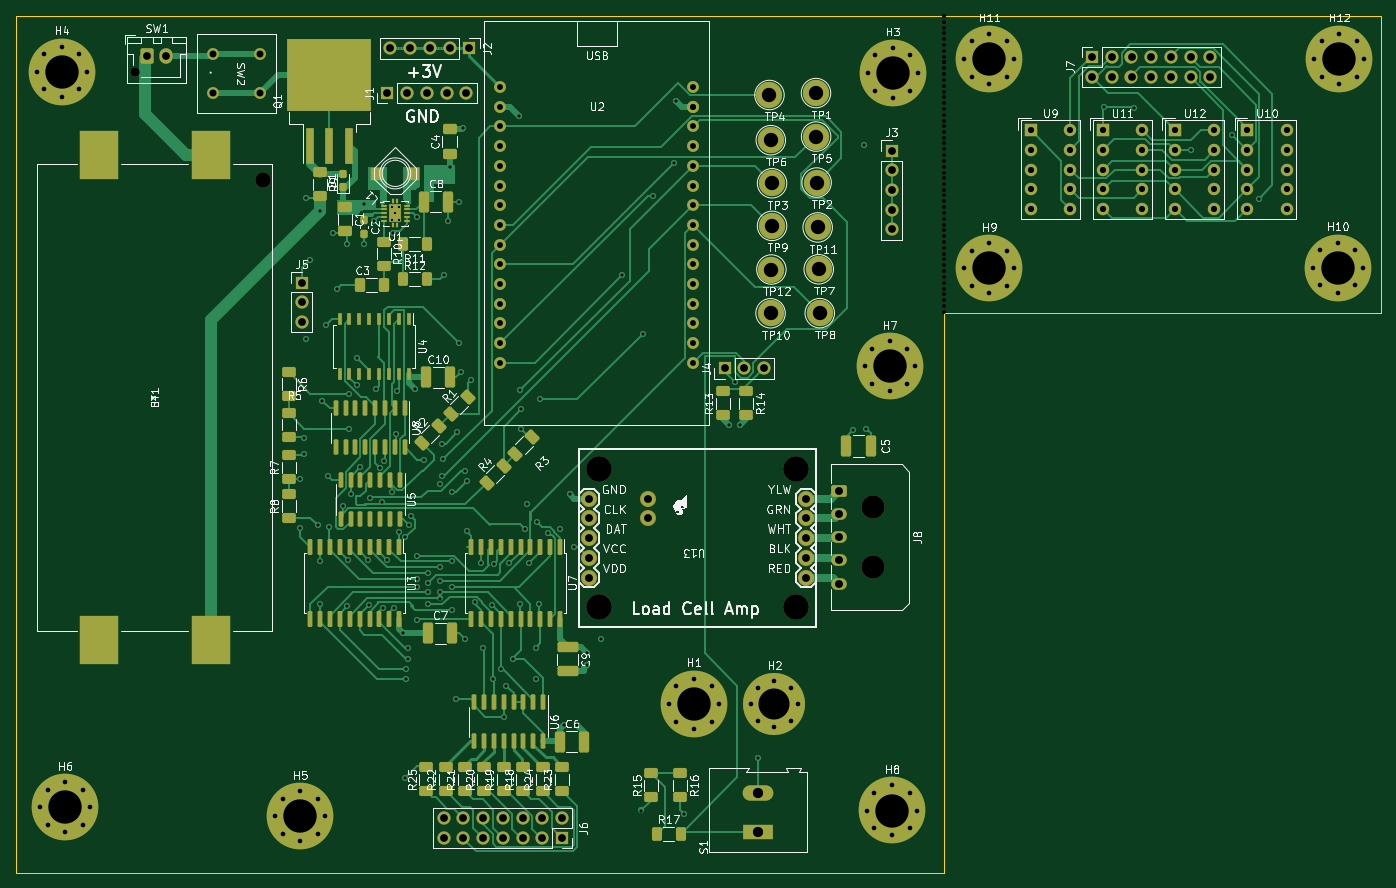
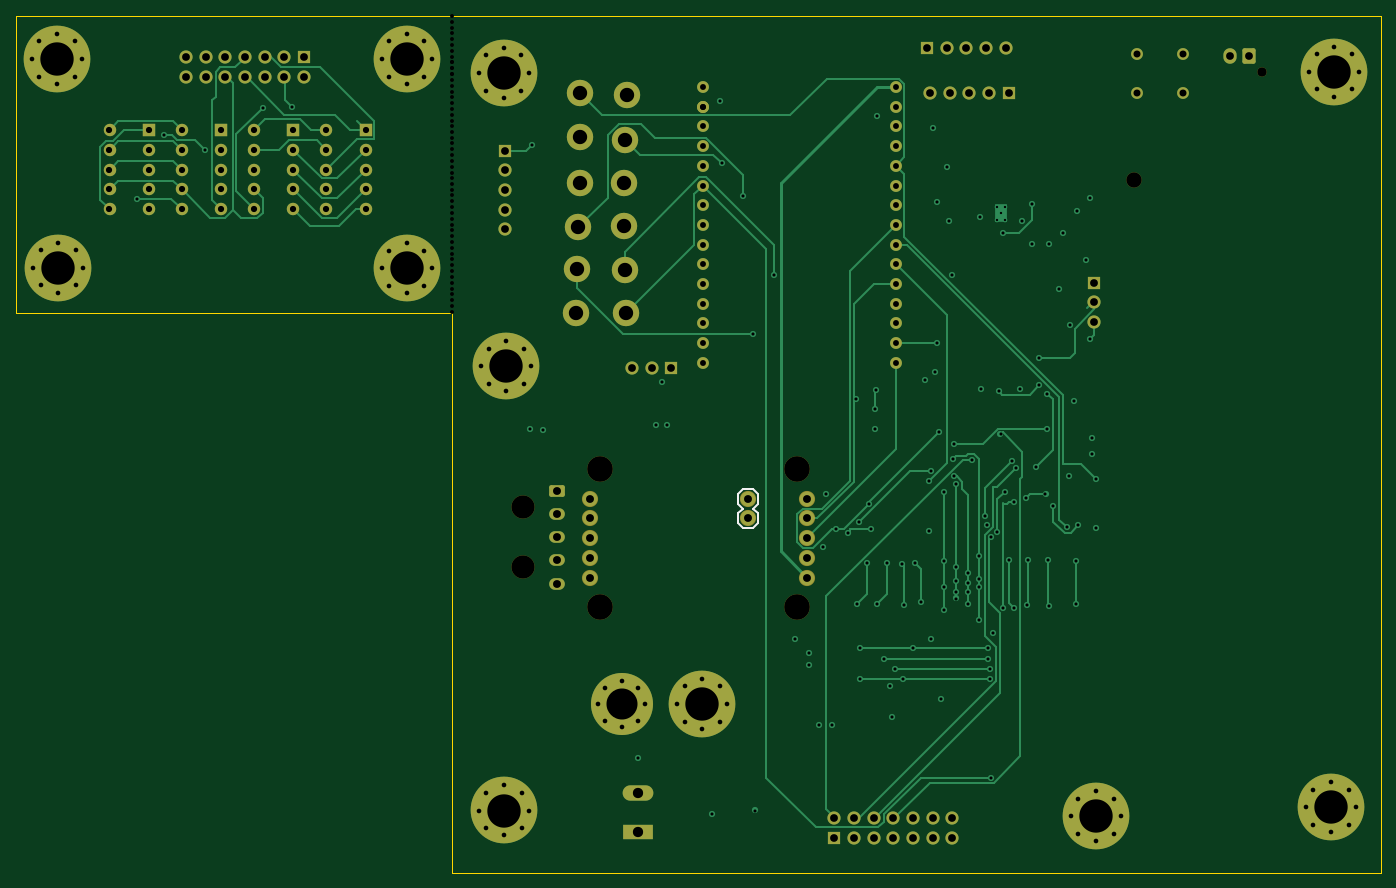
Circuit board: 12 layer files. Board 176.0 x 110.5 mm.
- bottom_copper: Salwa2-B_Cu.gbr (35853 bytes)
- bottom_mask: Salwa2-B_Mask.gbr (9665 bytes)
- paste: Salwa2-B_Paste.gbr (507 bytes)
- bottom_silk: Salwa2-B_Silkscreen.gbr (1278 bytes)
- outline: Salwa2-Edge_Cuts.gbr (837 bytes)
- top_copper: Salwa2-F_Cu.gbr (83673 bytes)
- top_mask: Salwa2-F_Mask.gbr (17430 bytes)
- paste: Salwa2-F_Paste.gbr (9037 bytes)
- top_silk: Salwa2-F_Silkscreen.gbr (98605 bytes)
- inner_copper: Salwa2-GND.gbr (500031 bytes)
- drill: Salwa2-NPTH.drl (1653 bytes)
- drill: Salwa2-PTH.drl (7646 bytes)

=== bottom_copper: Salwa2-B_Cu.gbr (35853 bytes, source omitted) ===
=== bottom_mask: Salwa2-B_Mask.gbr (9665 bytes, source omitted) ===
=== paste: Salwa2-B_Paste.gbr ===
%TF.GenerationSoftware,KiCad,Pcbnew,6.0.4-6f826c9f35~116~ubuntu20.04.1*%
%TF.CreationDate,2022-12-07T13:40:06+01:00*%
%TF.ProjectId,Salwa2,53616c77-6132-42e6-9b69-6361645f7063,rev?*%
%TF.SameCoordinates,Original*%
%TF.FileFunction,Paste,Bot*%
%TF.FilePolarity,Positive*%
%FSLAX46Y46*%
G04 Gerber Fmt 4.6, Leading zero omitted, Abs format (unit mm)*
G04 Created by KiCad (PCBNEW 6.0.4-6f826c9f35~116~ubuntu20.04.1) date 2022-12-07 13:40:06*
%MOMM*%
%LPD*%
G01*
G04 APERTURE LIST*
G04 APERTURE END LIST*
M02*

=== bottom_silk: Salwa2-B_Silkscreen.gbr ===
%TF.GenerationSoftware,KiCad,Pcbnew,6.0.4-6f826c9f35~116~ubuntu20.04.1*%
%TF.CreationDate,2022-12-07T13:40:06+01:00*%
%TF.ProjectId,Salwa2,53616c77-6132-42e6-9b69-6361645f7063,rev?*%
%TF.SameCoordinates,Original*%
%TF.FileFunction,Legend,Bot*%
%TF.FilePolarity,Positive*%
%FSLAX46Y46*%
G04 Gerber Fmt 4.6, Leading zero omitted, Abs format (unit mm)*
G04 Created by KiCad (PCBNEW 6.0.4-6f826c9f35~116~ubuntu20.04.1) date 2022-12-07 13:40:06*
%MOMM*%
%LPD*%
G01*
G04 APERTURE LIST*
%ADD10C,0.203200*%
G04 APERTURE END LIST*
D10*
%TO.C,U13*%
X151600000Y-101166199D02*
X151600000Y-102436199D01*
X154140000Y-102436199D02*
X154140000Y-101166199D01*
X152235000Y-105611199D02*
X151600000Y-104976199D01*
X154140000Y-104976199D02*
X154140000Y-103706199D01*
X151600000Y-102436199D02*
X152235000Y-103071199D01*
X154140000Y-103706199D02*
X153505000Y-103071199D01*
X153505000Y-103071199D02*
X154140000Y-102436199D01*
X153505000Y-100531199D02*
X152235000Y-100531199D01*
X151600000Y-103706199D02*
X151600000Y-104976199D01*
X152235000Y-103071199D02*
X151600000Y-103706199D01*
X153505000Y-105611199D02*
X152235000Y-105611199D01*
X154140000Y-101166199D02*
X153505000Y-100531199D01*
X152235000Y-100531199D02*
X151600000Y-101166199D01*
X154140000Y-104976199D02*
X153505000Y-105611199D01*
%TD*%
M02*

=== outline: Salwa2-Edge_Cuts.gbr ===
%TF.GenerationSoftware,KiCad,Pcbnew,6.0.4-6f826c9f35~116~ubuntu20.04.1*%
%TF.CreationDate,2022-12-07T13:40:06+01:00*%
%TF.ProjectId,Salwa2,53616c77-6132-42e6-9b69-6361645f7063,rev?*%
%TF.SameCoordinates,Original*%
%TF.FileFunction,Profile,NP*%
%FSLAX46Y46*%
G04 Gerber Fmt 4.6, Leading zero omitted, Abs format (unit mm)*
G04 Created by KiCad (PCBNEW 6.0.4-6f826c9f35~116~ubuntu20.04.1) date 2022-12-07 13:40:06*
%MOMM*%
%LPD*%
G01*
G04 APERTURE LIST*
%TA.AperFunction,Profile*%
%ADD10C,0.150000*%
%TD*%
G04 APERTURE END LIST*
D10*
X191000000Y-150000000D02*
X71300000Y-150000000D01*
X191000000Y-77800000D02*
X191000000Y-150000000D01*
X71300000Y-39500000D02*
X247300000Y-39500000D01*
X71300000Y-150000000D02*
X71300000Y-39500000D01*
X247300000Y-77800000D02*
X191000000Y-77800000D01*
X247300000Y-39500000D02*
X247300000Y-77800000D01*
M02*

=== top_copper: Salwa2-F_Cu.gbr (83673 bytes, source omitted) ===
=== top_mask: Salwa2-F_Mask.gbr (17430 bytes, source omitted) ===
=== paste: Salwa2-F_Paste.gbr (9037 bytes, source omitted) ===
=== top_silk: Salwa2-F_Silkscreen.gbr (98605 bytes, source omitted) ===
=== inner_copper: Salwa2-GND.gbr (500031 bytes, source omitted) ===
=== drill: Salwa2-NPTH.drl ===
M48
; DRILL file {KiCad 6.0.4-6f826c9f35~116~ubuntu20.04.1} date Mi 07 Dez 2022 13:40:01 CET
; FORMAT={-:-/ absolute / inch / decimal}
; #@! TF.CreationDate,2022-12-07T13:40:01+01:00
; #@! TF.GenerationSoftware,Kicad,Pcbnew,6.0.4-6f826c9f35~116~ubuntu20.04.1
; #@! TF.FileFunction,NonPlated,1,4,NPTH
FMAT,2
INCH
; #@! TA.AperFunction,NonPlated,NPTH,ComponentDrill
T1C0.0197
; #@! TA.AperFunction,NonPlated,NPTH,ComponentDrill
T2C0.0472
; #@! TA.AperFunction,NonPlated,NPTH,ComponentDrill
T3C0.0780
; #@! TA.AperFunction,NonPlated,NPTH,ComponentDrill
T4C0.1181
; #@! TA.AperFunction,NonPlated,NPTH,ComponentDrill
T5C0.1300
%
G90
G05
T1
X7.5197Y-1.5571
X7.5197Y-1.5866
X7.5197Y-1.6161
X7.5197Y-1.6457
X7.5197Y-1.6752
X7.5197Y-1.7047
X7.5197Y-1.7343
X7.5197Y-1.7638
X7.5197Y-1.7933
X7.5197Y-1.7933
X7.5197Y-1.8228
X7.5197Y-1.8228
X7.5197Y-1.8524
X7.5197Y-1.8524
X7.5197Y-1.8819
X7.5197Y-1.9114
X7.5197Y-1.9409
X7.5197Y-1.9705
X7.5197Y-2.0
X7.5197Y-2.0295
X7.5197Y-2.0591
X7.5197Y-2.0886
X7.5197Y-2.1161
X7.5197Y-2.1457
X7.5197Y-2.1752
X7.5197Y-2.2047
X7.5197Y-2.2343
X7.5197Y-2.2638
X7.5197Y-2.2933
X7.5197Y-2.3228
X7.5197Y-2.3524
X7.5197Y-2.3819
X7.5197Y-2.4114
X7.5197Y-2.439
X7.5197Y-2.4685
X7.5197Y-2.498
X7.5197Y-2.5276
X7.5197Y-2.5571
X7.5197Y-2.5866
X7.5197Y-2.6161
X7.5197Y-2.6457
X7.5197Y-2.6752
X7.5197Y-2.7047
X7.5197Y-2.7343
X7.5197Y-2.7638
X7.5197Y-2.7933
X7.5197Y-2.8228
X7.5197Y-2.8524
X7.5197Y-2.8819
X7.5197Y-2.9114
X7.5197Y-2.9409
X7.5197Y-2.9705
X7.5197Y-3.0
X7.5197Y-3.0295
X7.5197Y-3.0591
T2
X3.4114Y-1.8396
T3
X4.061Y-2.3886
T4
X7.1583Y-4.0512
X7.1583Y-4.3543
T5
X5.7685Y-3.8579
X5.7685Y-4.5579
X6.7685Y-3.8579
X6.7685Y-4.5579
T0
M30

=== drill: Salwa2-PTH.drl (7646 bytes, source omitted) ===
